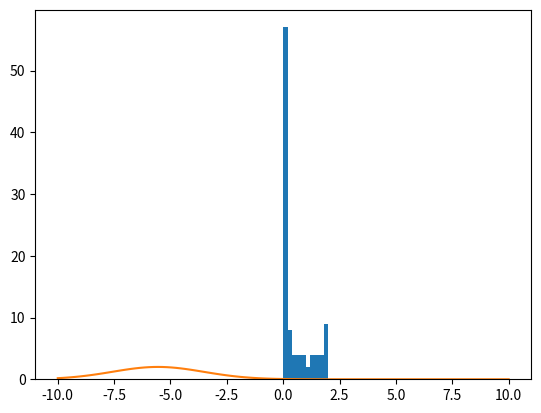

The script that saved this image:
import numpy as np
import math
import matplotlib.pyplot as plt


def gaussian_distribution_probability_value(x, mean, deviaton):
    m = 1 / (math.sqrt(2 * math.pi * (deviaton ** 2)))
    e = -((x - mean) ** 2) / (2 * (deviaton ** 2))
    e = math.exp(e)
    return m * e


def gaussian_distribution_probability_vector(x, mean, deviation):
    y = np.array(x.shape)
    y = np.fromfunction(np.vectorize(lambda x_par: gaussian_distribution_probability_value(x_par, mean, deviation)),
                        x.shape)
    return y


def gaussian_value(x, a, b, c):
    e = math.exp((-0.5)*(((x-b)**2)/(c**2)))
    return a * e


def gaussian_vector(x, a, b, c):
    y = np.array(x.shape)
    y = np.fromfunction(np.vectorize(lambda x_par: gaussian_value(x_par, a, b, c)), x.shape)
    return y

print(math.log(math.exp(100)))
x = np.linspace(-10, 10, 100)
y = gaussian_vector(x, 2, 22, 10)
plt.hist(y)
plt.plot(x, y)
plt.show()
